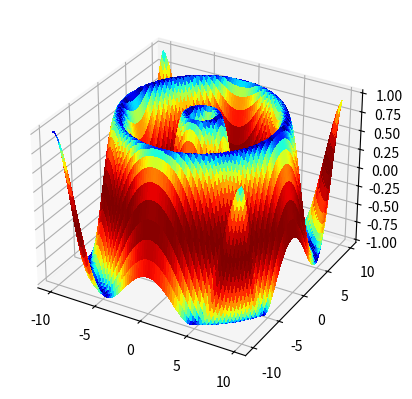

Recreate this plot in Python.
# -*- coding: utf-8 -*-
"""
=== plots_3D_py.py =================================================


 Example for Matplotlib 3D-Plotting, Gradient of |H(z)| is
 displayed as a colormap
 taken from http://stackoverflow.com/questions/6539944/
     color-matplotlib-plot-surface-command-with-surface-gradient



[redacted]
====================================================================
"""
from __future__ import division, print_function, unicode_literals

import numpy as np
from numpy import (pi, log10, exp, sqrt, sin, cos, tan, angle, arange,
                    linspace, array, zeros, ones)

import matplotlib.pyplot as plt
from matplotlib.pyplot import (figure, plot, stem, grid, xlabel, ylabel,
    subplot, title, clf, xlim, ylim)

from mpl_toolkits.mplot3d import Axes3D
from matplotlib import cm

fig = figure(1)
#ax = fig.gca(projection='3d')
ax = fig.add_subplot(111, projection='3d') # new syntax?
X = Y = arange(-10, 10, .25)
X, Y = np.meshgrid(X, Y)
R = sqrt(X**2 + Y**2)
Z = sin(R)
Gx, Gy = np.gradient(Z) # gradients with respect to x and y
G = (Gx**2+Gy**2)**.5  # gradient magnitude
N = G/G.max()  # normalize to 0...1 for better colormapping
surf = ax.plot_surface(X, Y, Z,
    rstride=1, cstride=1,
    facecolors=cm.jet(N),
    linewidth=0, antialiased=False, shade=False)
plt.show()